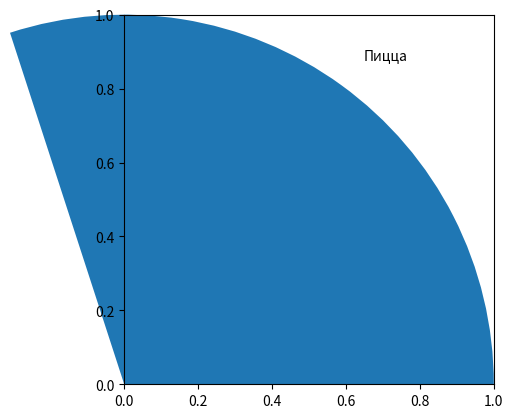

This figure's Python source: (Note: this script raises an exception after producing the figure.)
import matplotlib.pyplot as plt

# Процентные значения для каждой категории
percentages = [30, 25, 20, 25]
categories = ["Пицца", "Бургер", "Суши", "Паста"]

# Создание круговой диаграммы
plt.pie(percentages,labels=categories,autopct='%1.1f%')

# Убедимся, что круг имеет круглую форму
plt.axis('equal')

# Отображение диаграммы
plt.show()